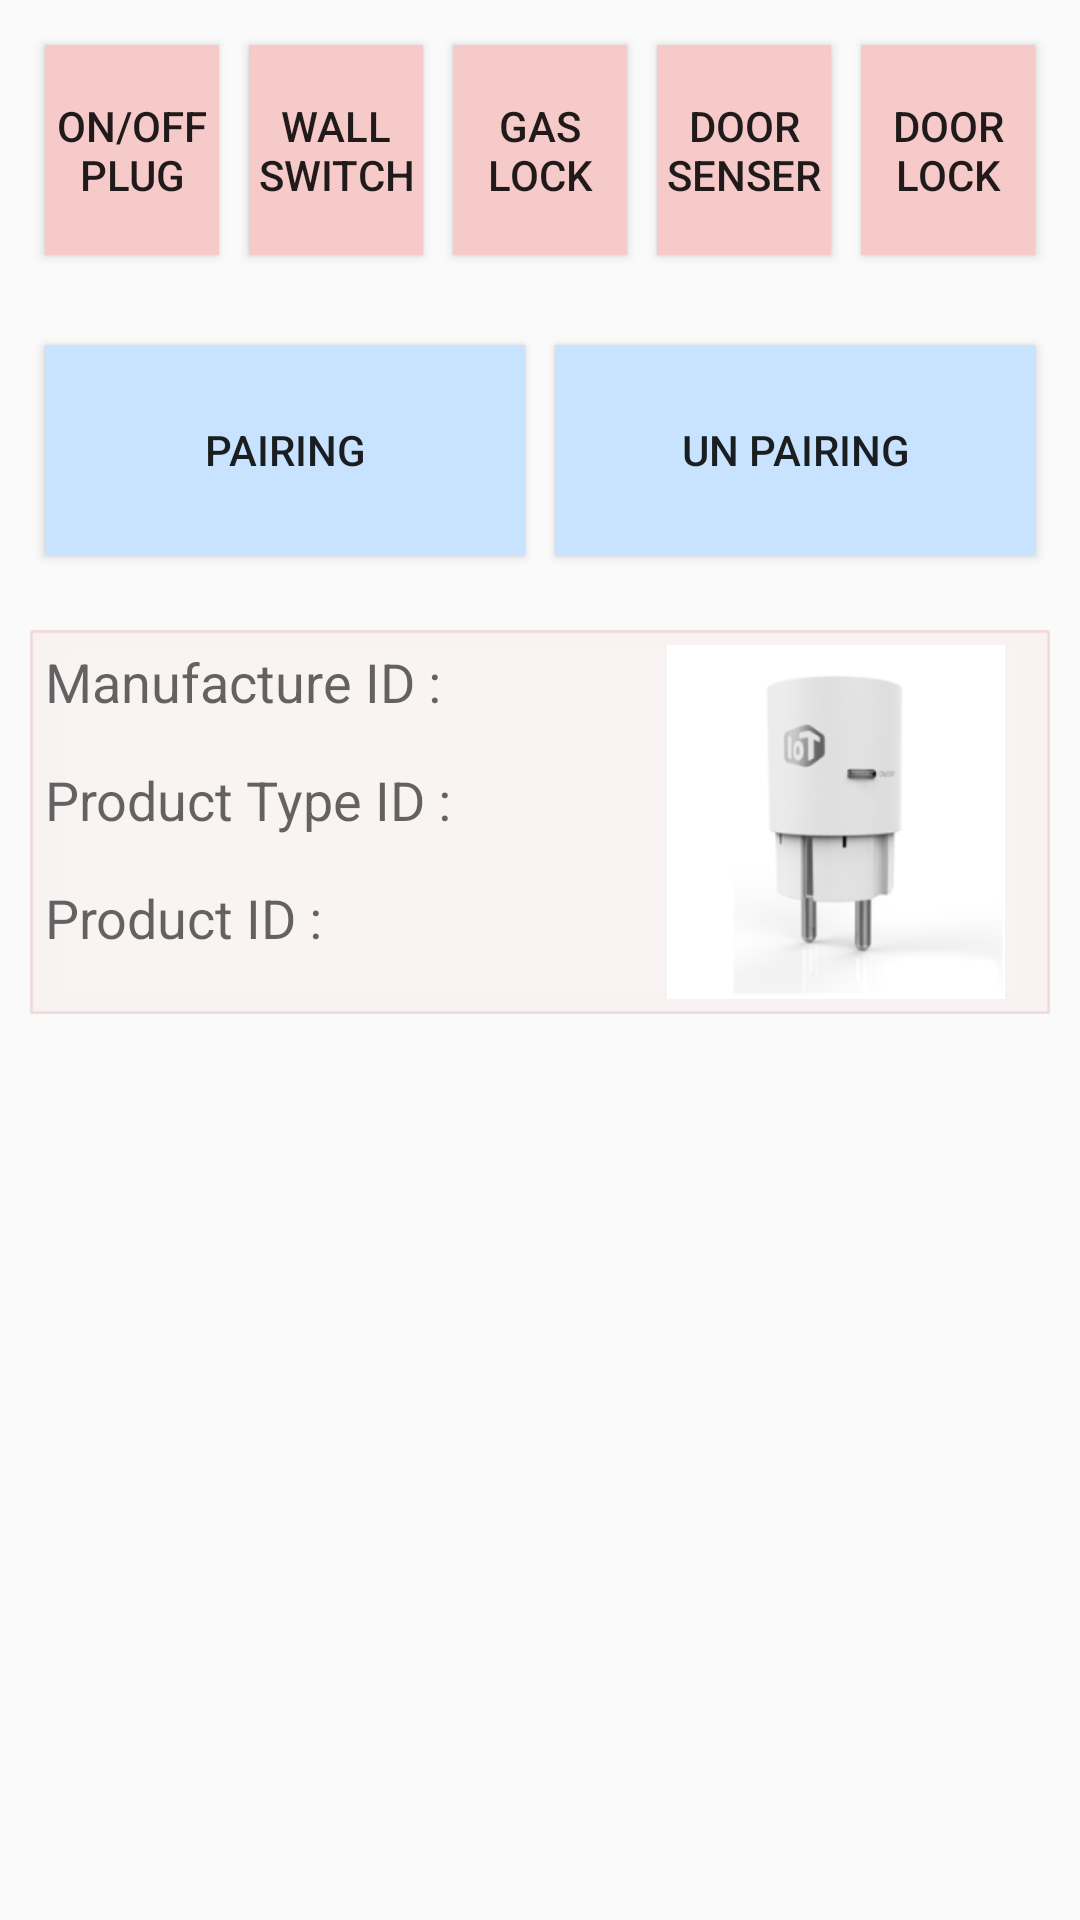

The Android layout XML behind this screen, and the referenced resources:
<!-- AndroidManifest.xml: application theme AppTheme -->
<!-- res/layout/lg_activity_zwave.xml -->
<RelativeLayout xmlns:android="http://schemas.android.com/apk/res/android"
    xmlns:tools="http://schemas.android.com/tools"
    android:layout_width="match_parent"
    android:layout_height="match_parent"
    tools:context="${relativePackage}.${activityClass}" >

    <ScrollView
        android:id="@+id/scrollView1"
        android:layout_width="wrap_content"
        android:layout_height="wrap_content" >

        <LinearLayout
            android:layout_width="match_parent"
            android:layout_height="wrap_content"
            android:orientation="vertical" >

            <LinearLayout
                android:layout_width="match_parent"
                android:layout_height="wrap_content"
                android:layout_margin="5dp"
                android:orientation="horizontal"
                android:padding="5dp" >

                <Button
                    android:id="@+id/btn_lg_zwave_plug"
                    android:layout_width="match_parent"
                    android:layout_height="70dp"
                    android:layout_margin="5dp"
                    android:layout_weight="1"
                    android:background="@drawable/button"
                    android:text="@string/title_plug" />

                <Button
                    android:id="@+id/btn_lg_zwave_wall_switch"
                    android:layout_width="match_parent"
                    android:layout_height="70dp"
                    android:layout_weight="1"
                    android:layout_margin="5dp"
                    android:background="@drawable/button"
                    android:text="@string/title_wall" />

                <Button
                    android:id="@+id/btn_lg_zwave_gas_valve"
                    android:layout_width="match_parent"
                    android:layout_height="70dp"
                    android:layout_weight="1"
                    android:layout_margin="5dp"
                    android:background="@drawable/button"
                    android:text="@string/title_valve" />

                <Button
                    android:id="@+id/btn_lg_zwave_door_sensor"
                    android:layout_width="match_parent"
                    android:layout_height="70dp"
                    android:layout_weight="1"
                    android:layout_margin="5dp"
                    android:background="@drawable/button"
                    android:text="@string/title_door" />

                <Button
                    android:id="@+id/btn_lg_zwave_door_lock"
                    android:layout_width="match_parent"
                    android:layout_height="70dp"
                    android:layout_weight="1"
                    android:layout_margin="5dp"
                    android:background="@drawable/button"
                    android:text="@string/title_door_lock" />
            </LinearLayout>

            <LinearLayout
                android:layout_width="match_parent"
                android:layout_height="wrap_content"
                android:layout_margin="5dp"
                android:orientation="horizontal"
                android:padding="5dp" >

                <Button
                    android:id="@+id/btn_lg_zwave_pairing"
                    android:layout_width="match_parent"
                    android:layout_height="70dp"
                    android:layout_weight="1"
                    android:layout_margin="5dp"
                    android:background="@drawable/button2"
                    android:text="@string/title_pairing" />

                <Button
                    android:id="@+id/btn_lg_zwave_unpairing"
                    android:layout_width="match_parent"
                    android:layout_height="match_parent"
                    android:layout_weight="1"
                    android:layout_margin="5dp"
                    android:background="@drawable/button2"
                    android:text="@string/title_unpairing" />
            </LinearLayout>

            <LinearLayout
                android:layout_width="match_parent"
                android:layout_height="wrap_content"
                android:layout_margin="10dp"
                android:background="@drawable/layer_bg"
                android:orientation="horizontal"
                android:padding="5dp" >

                <LinearLayout
                    android:layout_width="match_parent"
                    android:layout_height="match_parent"
                    android:layout_weight="1"
                    android:orientation="vertical" >

                    <LinearLayout
                        android:layout_width="match_parent"
                        android:layout_height="wrap_content"
                        android:layout_weight="1" >

                        <TextView
                            android:id="@+id/TextView04"
                            android:layout_width="wrap_content"
                            android:layout_height="wrap_content"
                            android:text="@string/title_manufacture_id"
                            android:textAppearance="?android:attr/textAppearanceMedium" />

                        <TextView
                            android:id="@+id/txt_lg_zwave_manufacture_id"
                            android:layout_width="wrap_content"
                            android:layout_height="wrap_content"
                            android:layout_marginLeft="10dp"
                            android:textAppearance="?android:attr/textAppearanceMedium" />
                    </LinearLayout>

                    <LinearLayout
                        android:layout_width="match_parent"
                        android:layout_height="wrap_content"
                        android:layout_weight="1" >

                        <TextView
                            android:id="@+id/TextView05"
                            android:layout_width="wrap_content"
                            android:layout_height="wrap_content"
                            android:text="@string/title_product_type_id"
                            android:textAppearance="?android:attr/textAppearanceMedium" />

                        <TextView
                            android:id="@+id/txt_lg_zwave_product_type_id"
                            android:layout_width="wrap_content"
                            android:layout_height="wrap_content"
                            android:layout_marginLeft="10dp"
                            android:textAppearance="?android:attr/textAppearanceMedium" />
                    </LinearLayout>

                    <LinearLayout
                        android:layout_width="match_parent"
                        android:layout_height="wrap_content"
                        android:layout_weight="1" >

                        <TextView
                            android:id="@+id/TextView06"
                            android:layout_width="wrap_content"
                            android:layout_height="wrap_content"
                            android:text="@string/title_product_id"
                            android:textAppearance="?android:attr/textAppearanceMedium" />

                        <TextView
                            android:id="@+id/txt_lg_zwave_product_id"
                            android:layout_width="wrap_content"
                            android:layout_height="wrap_content"
                            android:layout_marginLeft="10dp"
                            android:textAppearance="?android:attr/textAppearanceMedium" />
                    </LinearLayout>
                </LinearLayout>

                <ImageView
                    android:id="@+id/zwave_image_view"
                    android:layout_width="wrap_content"
                    android:layout_height="wrap_content"
                    android:layout_marginRight="10dp"
                    android:scaleType="fitCenter"
                    android:src="@drawable/iot_plug" />
            </LinearLayout>

            <FrameLayout
                android:id="@+id/fragment_lg_zw"
                android:layout_width="match_parent"
                android:layout_height="wrap_content" >
            </FrameLayout>
        </LinearLayout>
    </ScrollView>

</RelativeLayout>
<!-- resources referenced by this layout -->
<resources>
  <!-- drawable button (drawable-hdpi) -->
  <?xml version="1.0" encoding="utf-8"?>
  
  <selector xmlns:android="http://schemas.android.com/apk/res/android">
      <item android:state_focused="false" android:state_pressed="false">
          <shape>
              <solid android:color="#F6CAC9"/>
          </shape>
      </item>
      <item android:state_focused="false" android:state_pressed="true">
        <shape>
           <solid android:color="#FFFFFF" />
        </shape>
     </item>
  </selector>
  <!-- drawable button2 (drawable-hdpi) -->
  <?xml version="1.0" encoding="utf-8"?>
  
  <selector xmlns:android="http://schemas.android.com/apk/res/android">
      <item android:state_focused="false" android:state_pressed="false">
          <shape>
              <solid android:color="#C8E3FF"/>
          </shape>
      </item>
      <item android:state_focused="false" android:state_pressed="true">
        <shape>
           <solid android:color="#FFFFFF" />
        </shape>
     </item>
  </selector>
  <!-- drawable iot_plug: png bitmap (drawable-xhdpi, 13155 bytes) -->
  <string name="title_door">Door Senser</string>
  <string name="title_door_lock">Door Lock</string>
  <string name="title_manufacture_id">Manufacture ID : </string>
  <string name="title_pairing">Pairing</string>
  <string name="title_plug">On/Off Plug</string>
  <string name="title_product_id">Product ID : </string>
  <string name="title_product_type_id">Product Type ID : </string>
  <string name="title_unpairing">Un Pairing</string>
  <string name="title_valve">Gas Lock</string>
  <string name="title_wall">Wall Switch</string>
  <style name="AppTheme" parent="AppBaseTheme">
          
      </style>
  <style name="AppBaseTheme" parent="Theme.AppCompat.Light">
          
      </style>
</resources>
